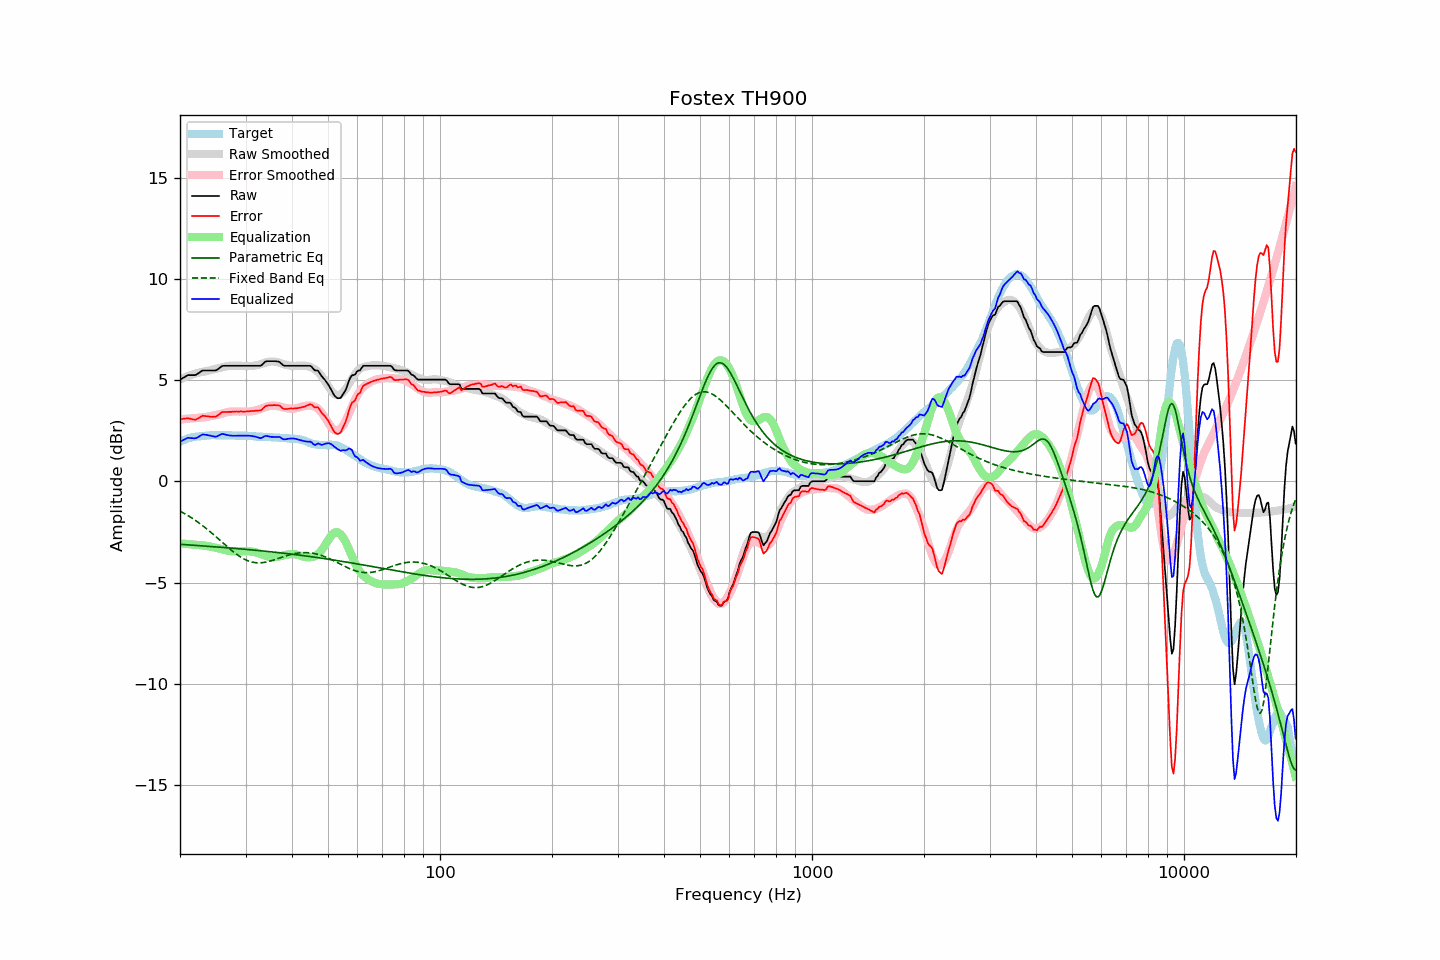

The table this chart was drawn from, first rows:
frequency, raw, error, smoothed, error_smoothed, equalization, parametric_eq, fixed_band_eq, equalized_raw, equalized_smoothed, target
20.00, 5.03, 3.07, 5.04, 3.06, -3.06, -3.10, -1.47, 1.97, 1.98, 1.96
20.20, 5.07, 3.07, 5.07, 3.07, -3.07, -3.11, -1.51, 2.00, 2.01, 2.00
20.40, 5.12, 3.09, 5.11, 3.07, -3.07, -3.12, -1.55, 2.04, 2.03, 2.03
20.61, 5.16, 3.10, 5.14, 3.08, -3.08, -3.12, -1.60, 2.08, 2.06, 2.06
20.81, 5.21, 3.11, 5.18, 3.09, -3.09, -3.13, -1.64, 2.12, 2.09, 2.10
21.02, 5.25, 3.11, 5.21, 3.10, -3.10, -3.13, -1.69, 2.15, 2.11, 2.14
21.23, 5.25, 3.10, 5.24, 3.10, -3.10, -3.14, -1.74, 2.15, 2.13, 2.15
21.44, 5.25, 3.08, 5.26, 3.11, -3.11, -3.14, -1.79, 2.14, 2.15, 2.17
21.66, 5.25, 3.06, 5.29, 3.12, -3.12, -3.15, -1.84, 2.13, 2.17, 2.19
21.87, 5.25, 3.05, 5.31, 3.12, -3.12, -3.16, -1.89, 2.13, 2.19, 2.20
22.09, 5.27, 3.05, 5.34, 3.13, -3.13, -3.16, -1.95, 2.14, 2.21, 2.22
22.31, 5.32, 3.10, 5.36, 3.14, -3.14, -3.17, -2.00, 2.18, 2.22, 2.22
22.54, 5.37, 3.14, 5.38, 3.15, -3.15, -3.17, -2.06, 2.22, 2.23, 2.22
22.76, 5.43, 3.19, 5.39, 3.15, -3.15, -3.18, -2.12, 2.28, 2.24, 2.23
22.99, 5.48, 3.24, 5.41, 3.16, -3.16, -3.18, -2.18, 2.32, 2.25, 2.23
23.22, 5.48, 3.23, 5.42, 3.16, -3.16, -3.19, -2.24, 2.31, 2.25, 2.24
23.45, 5.48, 3.22, 5.43, 3.17, -3.17, -3.20, -2.30, 2.30, 2.26, 2.25
23.69, 5.48, 3.22, 5.45, 3.19, -3.19, -3.20, -2.37, 2.29, 2.26, 2.26
23.92, 5.48, 3.21, 5.48, 3.21, -3.21, -3.21, -2.43, 2.27, 2.27, 2.27
24.16, 5.48, 3.20, 5.50, 3.22, -3.22, -3.21, -2.50, 2.25, 2.27, 2.28
24.40, 5.48, 3.19, 5.52, 3.24, -3.24, -3.22, -2.57, 2.24, 2.28, 2.29
24.65, 5.48, 3.20, 5.54, 3.26, -3.26, -3.23, -2.64, 2.22, 2.28, 2.28
24.89, 5.48, 3.20, 5.55, 3.27, -3.27, -3.23, -2.71, 2.21, 2.28, 2.28
25.14, 5.51, 3.23, 5.57, 3.29, -3.29, -3.24, -2.78, 2.22, 2.28, 2.28
25.39, 5.57, 3.29, 5.59, 3.30, -3.30, -3.24, -2.85, 2.27, 2.28, 2.28
25.65, 5.63, 3.35, 5.61, 3.32, -3.32, -3.25, -2.92, 2.30, 2.28, 2.28
25.91, 5.69, 3.42, 5.63, 3.35, -3.35, -3.26, -2.99, 2.34, 2.28, 2.27
26.16, 5.71, 3.43, 5.65, 3.37, -3.37, -3.26, -3.06, 2.34, 2.28, 2.28
26.43, 5.71, 3.43, 5.67, 3.39, -3.39, -3.27, -3.13, 2.32, 2.28, 2.28
26.69, 5.71, 3.43, 5.69, 3.41, -3.41, -3.28, -3.20, 2.30, 2.27, 2.28
26.96, 5.71, 3.43, 5.70, 3.43, -3.43, -3.28, -3.27, 2.28, 2.27, 2.28
27.23, 5.71, 3.43, 5.71, 3.44, -3.44, -3.29, -3.34, 2.27, 2.27, 2.28
27.50, 5.71, 3.43, 5.72, 3.45, -3.45, -3.30, -3.40, 2.26, 2.27, 2.28
27.77, 5.71, 3.44, 5.72, 3.46, -3.46, -3.30, -3.47, 2.25, 2.27, 2.26
28.05, 5.71, 3.44, 5.72, 3.46, -3.46, -3.31, -3.53, 2.25, 2.27, 2.26
28.33, 5.71, 3.46, 5.72, 3.45, -3.45, -3.32, -3.59, 2.26, 2.26, 2.25
28.62, 5.71, 3.45, 5.71, 3.45, -3.45, -3.32, -3.65, 2.26, 2.26, 2.26
28.90, 5.71, 3.45, 5.71, 3.45, -3.45, -3.33, -3.70, 2.26, 2.26, 2.26
29.19, 5.71, 3.46, 5.71, 3.45, -3.45, -3.34, -3.75, 2.26, 2.26, 2.25
29.48, 5.71, 3.45, 5.71, 3.45, -3.45, -3.34, -3.80, 2.26, 2.26, 2.26
29.78, 5.71, 3.45, 5.71, 3.45, -3.45, -3.35, -3.84, 2.25, 2.25, 2.26
30.08, 5.71, 3.45, 5.70, 3.45, -3.45, -3.36, -3.88, 2.26, 2.25, 2.26
30.38, 5.71, 3.46, 5.69, 3.45, -3.45, -3.36, -3.91, 2.26, 2.24, 2.25
30.68, 5.71, 3.46, 5.69, 3.45, -3.45, -3.37, -3.94, 2.26, 2.24, 2.25
30.99, 5.71, 3.47, 5.69, 3.46, -3.46, -3.38, -3.97, 2.25, 2.24, 2.23
31.30, 5.71, 3.48, 5.70, 3.47, -3.47, -3.39, -3.99, 2.24, 2.23, 2.23
31.61, 5.71, 3.48, 5.71, 3.48, -3.48, -3.39, -4.00, 2.22, 2.23, 2.23
31.93, 5.71, 3.49, 5.73, 3.50, -3.50, -3.40, -4.01, 2.21, 2.22, 2.22
32.24, 5.71, 3.50, 5.74, 3.52, -3.52, -3.41, -4.02, 2.18, 2.22, 2.21
32.57, 5.71, 3.50, 5.76, 3.55, -3.55, -3.42, -4.02, 2.16, 2.21, 2.21
32.89, 5.71, 3.50, 5.78, 3.58, -3.58, -3.42, -4.02, 2.13, 2.21, 2.21
33.22, 5.76, 3.55, 5.81, 3.60, -3.60, -3.43, -4.01, 2.16, 2.20, 2.20
33.55, 5.84, 3.64, 5.83, 3.63, -3.63, -3.44, -4.00, 2.21, 2.20, 2.20
33.89, 5.91, 3.71, 5.86, 3.66, -3.66, -3.45, -3.99, 2.24, 2.20, 2.20
34.23, 5.94, 3.74, 5.89, 3.69, -3.69, -3.46, -3.98, 2.25, 2.19, 2.20
34.57, 5.94, 3.75, 5.90, 3.71, -3.71, -3.46, -3.96, 2.22, 2.19, 2.19
34.92, 5.94, 3.75, 5.92, 3.73, -3.73, -3.47, -3.94, 2.21, 2.18, 2.19
35.27, 5.94, 3.75, 5.92, 3.74, -3.74, -3.48, -3.91, 2.20, 2.18, 2.18
35.62, 5.94, 3.77, 5.92, 3.74, -3.74, -3.49, -3.89, 2.20, 2.18, 2.17
35.97, 5.94, 3.77, 5.91, 3.74, -3.74, -3.50, -3.86, 2.20, 2.17, 2.17
... 635 more rows
